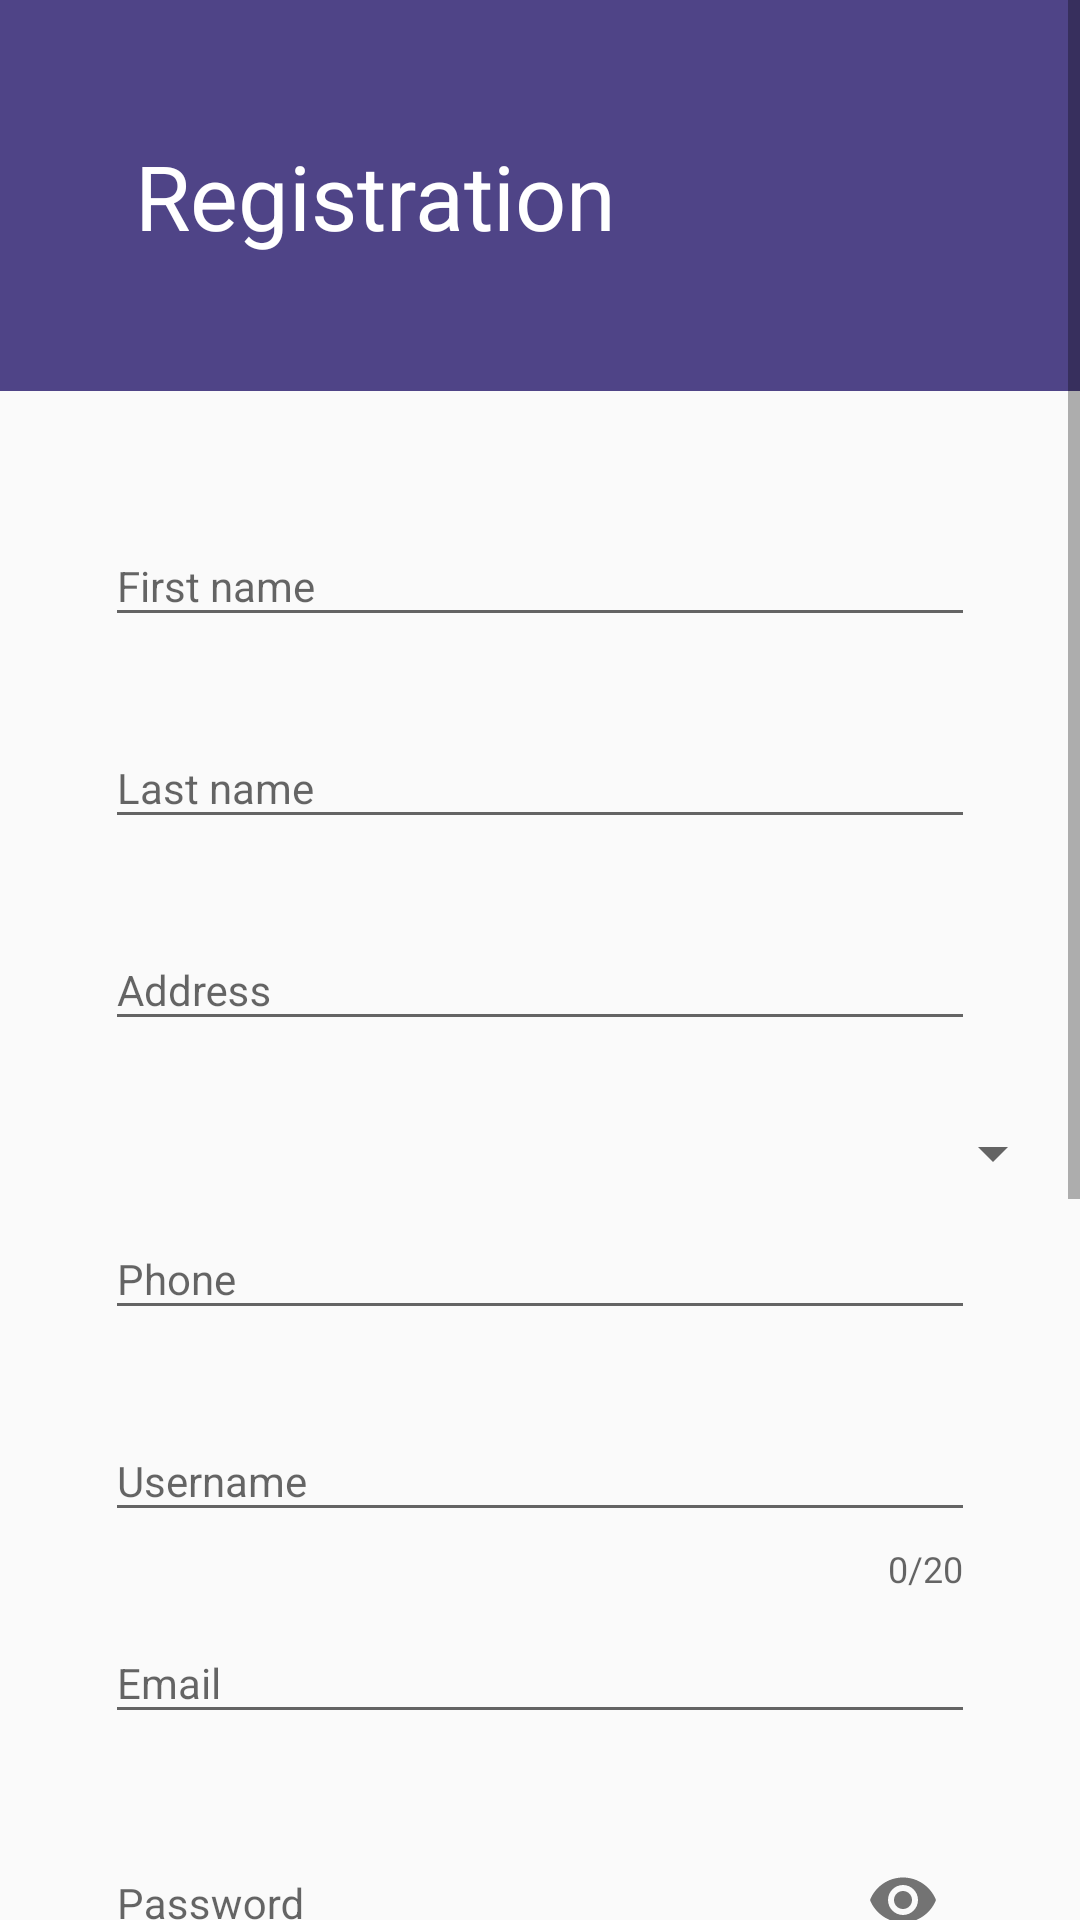

Android layout source for this screen:
<!-- AndroidManifest.xml: application theme AppTheme -->
<!-- res/layout/activity_form.xml -->
<?xml version="1.0" encoding="utf-8"?>
<ScrollView xmlns:android="http://schemas.android.com/apk/res/android"
    android:layout_width="fill_parent"
    android:layout_height="fill_parent" >
<LinearLayout xmlns:android="http://schemas.android.com/apk/res/android"
    xmlns:app="http://schemas.android.com/apk/res-auto"
    xmlns:tools="http://schemas.android.com/tools"
    android:layout_width="match_parent"
    android:layout_height="match_parent"

    android:orientation="vertical"
    tools:context=".FormActivity">

    <TextView
        android:id="@+id/tv_register"
        style="@style/LayoutDimen"
        android:background="@color/headerColor"
        android:padding="45dp"
        android:text="@string/registration"
        android:textColor="@color/textColor"
        android:textSize="30sp"
        app:layout_constraintBottom_toBottomOf="parent"
        app:layout_constraintLeft_toLeftOf="parent"
        app:layout_constraintRight_toRightOf="parent"
        app:layout_constraintTop_toTopOf="parent" />

    
    <android.support.design.widget.TextInputLayout
        android:id="@+id/text_first_name"
        android:layout_width="match_parent"
        android:layout_height="wrap_content"
        style="@style/layoutMargin"
        android:layout_marginTop="@dimen/layoutMargin"
        app:errorEnabled="true">

        <android.support.design.widget.TextInputEditText
            android:layout_width="match_parent"
            android:layout_height="wrap_content"
            android:hint="@string/first_name"
            android:textSize="@dimen/textSize"
            android:inputType="text" />
    </android.support.design.widget.TextInputLayout>

    <android.support.design.widget.TextInputLayout
        android:id="@+id/text_last_name"
        android:layout_width="match_parent"
        android:layout_height="wrap_content"
        style="@style/layoutMargin"
        app:errorEnabled="true">

        <android.support.design.widget.TextInputEditText
            android:layout_width="match_parent"
            android:layout_height="wrap_content"
            android:hint="@string/last_name"
            android:textSize="@dimen/textSize"
            android:inputType="text" />
    </android.support.design.widget.TextInputLayout>

    <android.support.design.widget.TextInputLayout
        android:id="@+id/text_address"
        android:layout_width="match_parent"
        android:layout_height="wrap_content"
        style="@style/layoutMargin"
        app:errorEnabled="true">

        <android.support.design.widget.TextInputEditText
            android:layout_width="match_parent"
            android:layout_height="wrap_content"
            android:hint="@string/address"
            android:textSize="@dimen/textSize"
            android:inputType="text" />
    </android.support.design.widget.TextInputLayout>

    <Spinner
        android:id="@+id/spinner_country"
        android:layout_width="match_parent"
        android:layout_height="wrap_content"

        style="@style/layoutMargin"
        android:layout_marginTop="5dp"
        android:layout_marginRight="5dp"
        android:spinnerMode="dropdown">
    </Spinner>


    <android.support.design.widget.TextInputLayout
        android:id="@+id/text_phone"
        android:layout_width="match_parent"
        android:layout_height="wrap_content"
        style="@style/layoutMargin"
        app:errorEnabled="true">

        <android.support.design.widget.TextInputEditText
            android:layout_width="match_parent"
            android:layout_height="wrap_content"
            android:hint="@string/phone"
            android:textSize="@dimen/textSize"
            android:inputType="text" />
    </android.support.design.widget.TextInputLayout>


    <android.support.design.widget.TextInputLayout
        android:id="@+id/text_username"
        android:layout_width="match_parent"
        android:layout_height="wrap_content"
        app:counterEnabled="true"
        style="@style/layoutMargin"
        app:counterMaxLength="20"
        app:errorEnabled="true">

        <android.support.design.widget.TextInputEditText
            android:layout_width="match_parent"
            android:layout_height="wrap_content"
            android:hint="@string/username"
            android:textSize="@dimen/textSize"
            android:inputType="text" />
    </android.support.design.widget.TextInputLayout>

    <android.support.design.widget.TextInputLayout
        android:id="@+id/text_email"
        android:layout_width="match_parent"
        style="@style/layoutMargin"
        android:layout_height="wrap_content"
        app:errorEnabled="true">

        <android.support.design.widget.TextInputEditText
            android:layout_width="match_parent"
            android:layout_height="wrap_content"
            android:hint="@string/email"
            android:textSize="@dimen/textSize"
            android:inputType="textEmailAddress" />
    </android.support.design.widget.TextInputLayout>

    <android.support.design.widget.TextInputLayout
        android:id="@+id/text_password"
        android:layout_width="match_parent"
        android:layout_height="wrap_content"
        app:errorEnabled="true"
        style="@style/layoutMargin"
        app:passwordToggleEnabled="true">

        <android.support.design.widget.TextInputEditText
            android:layout_width="match_parent"
            android:layout_height="wrap_content"
            android:hint="@string/password"
            android:textSize="@dimen/textSize"
            android:inputType="textPassword" />
    </android.support.design.widget.TextInputLayout>

    
    <TextView
        android:layout_width="match_parent"
        android:layout_height="wrap_content"
        android:text="@string/gender"
        style="@style/layoutMargin"
        android:layout_marginTop="8dp"/>
    <RadioGroup
        android:id="@+id/radio_gender"
        android:layout_width="match_parent"
        android:layout_height="wrap_content"
        style="@style/layoutMargin"
        android:layout_marginTop="5dp"
        android:layout_marginBottom="5dp">

        <RadioButton
            android:id="@+id/radio_male"
            android:layout_width="wrap_content"
            android:layout_height="wrap_content"
            android:text="@string/male"
            android:buttonTint="@color/signUpColor"/>

        <RadioButton
            android:id="@+id/radio_female"
            android:layout_width="wrap_content"
            android:layout_height="wrap_content"
            android:text="@string/female"
            android:checked="true"
            android:buttonTint="@color/signUpColor"/>

    </RadioGroup>
    
    <TextView
        android:layout_width="match_parent"
        android:layout_height="wrap_content"
        android:text="@string/choose_course"
        style="@style/layoutMargin"
        android:layout_marginTop="5dp"
        android:layout_marginBottom="5dp"/>

    <CheckBox
        android:id="@+id/java_checkbox"
        android:layout_width="match_parent"
        android:layout_height="wrap_content"
        android:text="@string/java"
        style="@style/layoutMargin"
        />

    <CheckBox
        android:id="@+id/android_checkbox"
        android:layout_width="match_parent"
        android:layout_height="wrap_content"
        android:text="@string/android"
        style="@style/layoutMargin"/>

    <CheckBox
        android:id="@+id/animation_checkbox"
        android:layout_width="match_parent"
        android:layout_height="wrap_content"
        android:text="@string/animation"
        style="@style/layoutMargin"/>
    <Button
        android:id="@+id/btn_register"
        android:layout_width="match_parent"
        android:layout_height="wrap_content"
        android:layout_marginBottom="5dp"
        android:layout_marginTop="15dp"
        android:padding="2dp"
        android:background="@color/signUpColor"
        android:text="@string/sign_up"
        style="@style/layoutMargin"
        android:textSize="15sp" />

    <Button
        android:id="@+id/btn_cancel_reg"
        android:layout_width="match_parent"
        android:layout_height="wrap_content"
        android:padding="2dp"
        style="@style/layoutMargin"
        android:text="@string/cancel_registration"
        android:layout_marginBottom="5dp"
        android:background="@color/cancelRegColor"
        android:textSize="15sp" />
</LinearLayout>
</ScrollView>
<!-- resources referenced by this layout -->
<resources>
  <color name="cancelRegColor">#d89d85</color>
  <color name="headerColor">#4f4487</color>
  <color name="signUpColor">#b485d8</color>
  <color name="textColor">#ffffff</color>
  <dimen name="layoutMargin">35dp</dimen>
  <dimen name="textSize">14sp</dimen>
  <string name="address">Address</string>
  <string name="android">Android</string>
  <string name="animation">Animation</string>
  <string name="cancel_registration">Cancel Registration</string>
  <string name="choose_course">Choose course</string>
  <string name="email">Email</string>
  <string name="female">Female</string>
  <string name="first_name">First name</string>
  <string name="gender">Gender</string>
  <string name="java">Java</string>
  <string name="last_name">Last name</string>
  <string name="male">Male</string>
  <string name="password">Password</string>
  <string name="phone">Phone</string>
  <string name="registration">Registration</string>
  <string name="sign_up">Sign Up</string>
  <string name="username">Username</string>
  <style name="LayoutDimen">
          <item name="android:layout_width">match_parent</item>
          <item name="android:layout_height">wrap_content</item>
      </style>
  <style name="layoutMargin">
          <item name="android:layout_marginLeft">@dimen/layoutMargin</item>
          <item name="android:layout_marginRight">@dimen/layoutMargin</item>
  
      </style>
  <style name="AppTheme" parent="Base.Theme.AppCompat.Light.DarkActionBar">
          
          <item name="colorPrimary">@color/colorPrimary</item>
          <item name="colorPrimaryDark">@color/colorPrimaryDark</item>
          <item name="colorAccent">@color/colorAccent</item>
      </style>
  <color name="colorPrimary">#3F51B5</color>
  <color name="colorPrimaryDark">#303F9F</color>
  <color name="colorAccent">#FF4081</color>
</resources>
